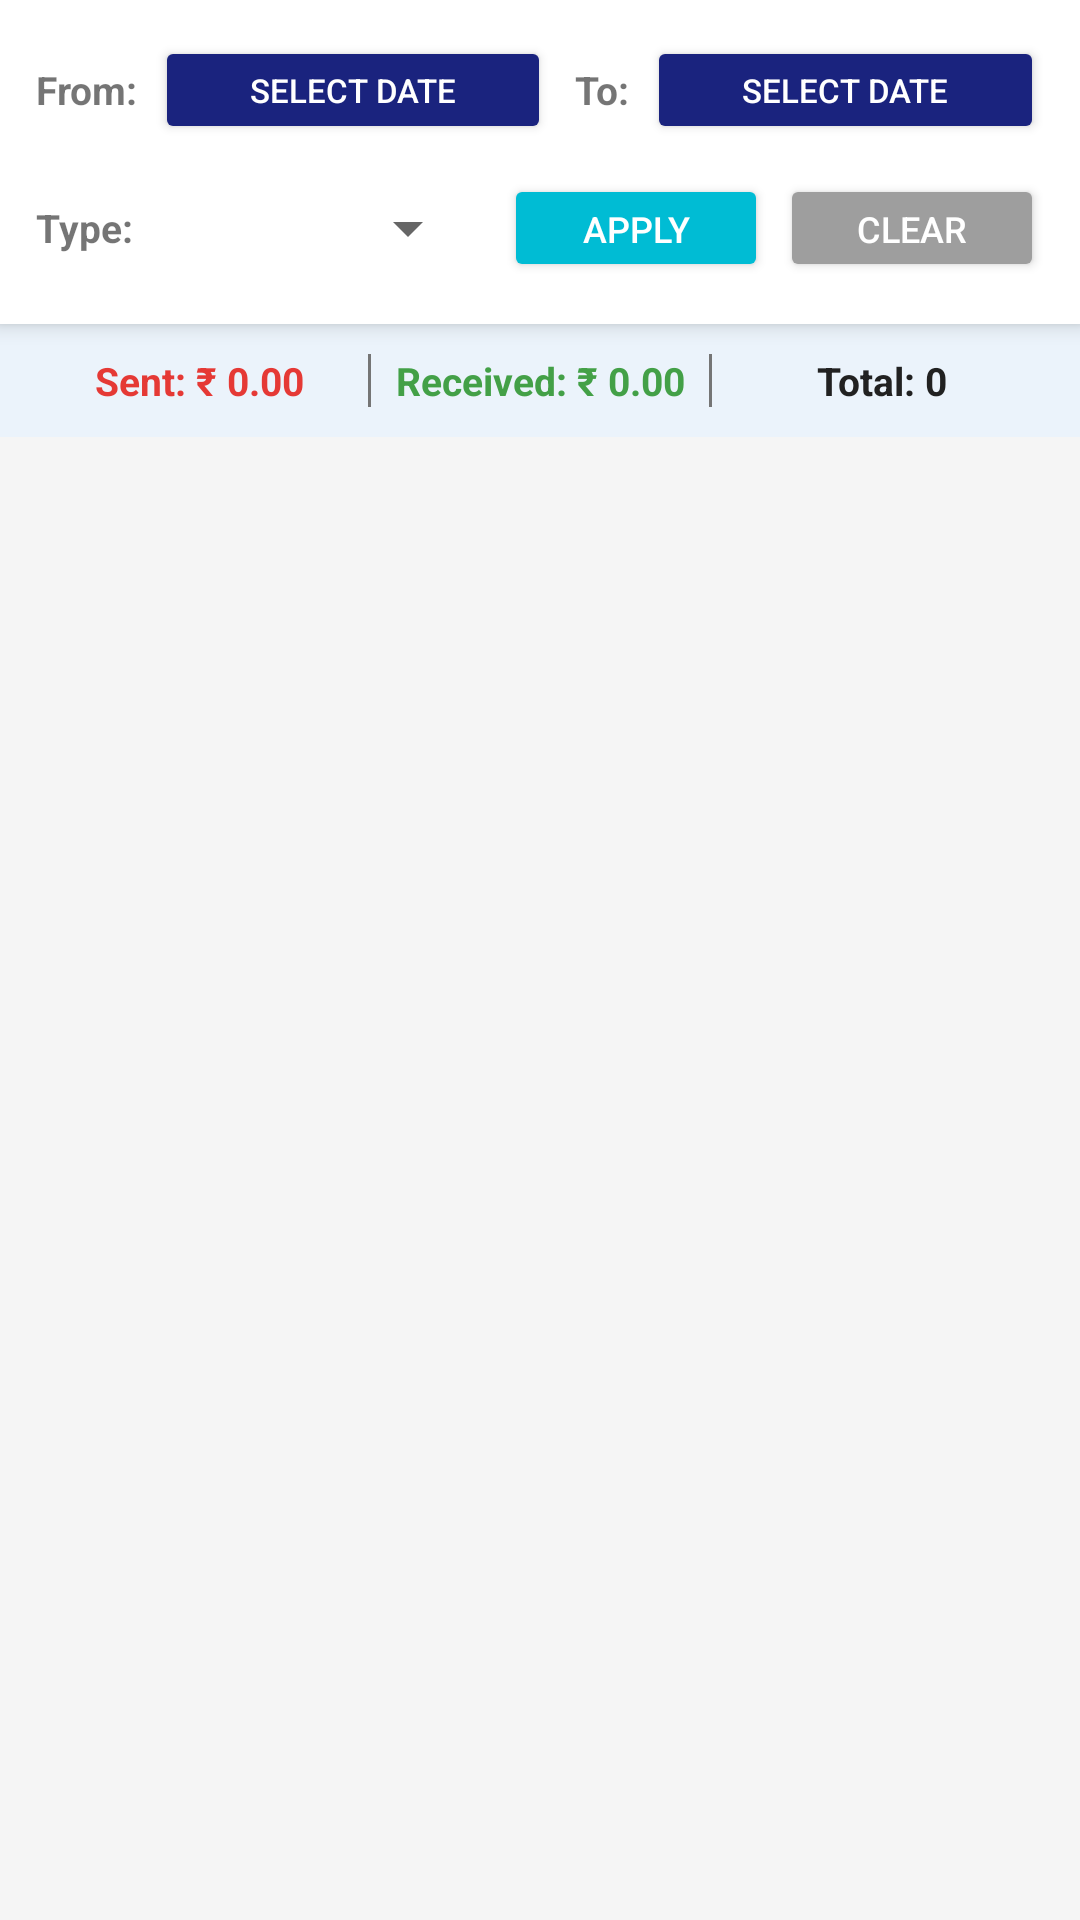

Produce the Android XML layout that renders to this screen, including the resource entries it uses.
<!-- AndroidManifest.xml: activity theme Theme.BankingTransactionApp.DarkActionBar -->
<!-- res/layout/activity_transaction.xml -->
<?xml version="1.0" encoding="utf-8"?>
<LinearLayout
    xmlns:android="http://schemas.android.com/apk/res/android"
    android:layout_width="match_parent"
    android:layout_height="match_parent"
    android:orientation="vertical"
    android:fitsSystemWindows="true"
    android:background="@color/colorBackground">

    
    <LinearLayout
        android:layout_width="match_parent"
        android:layout_height="wrap_content"
        android:orientation="vertical"
        android:background="@color/colorSurface"
        android:elevation="4dp"
        android:padding="12dp">

        
        <LinearLayout
            android:layout_width="match_parent"
            android:layout_height="wrap_content"
            android:orientation="horizontal"
            android:gravity="center_vertical"
            android:layout_marginBottom="8dp">

            <TextView
                android:layout_width="wrap_content"
                android:layout_height="wrap_content"
                android:text="From:"
                android:textStyle="bold"
                android:textSize="13sp"
                android:layout_marginEnd="6dp" />

            <Button
                android:id="@+id/btnFromDate"
                android:layout_width="0dp"
                android:layout_height="36dp"
                android:layout_weight="1"
                android:text="Select Date"
                android:textSize="11sp"
                android:backgroundTint="@color/colorPrimary"
                android:textColor="@color/colorTextOnPrimary"
                android:layout_marginEnd="8dp" />

            <TextView
                android:layout_width="wrap_content"
                android:layout_height="wrap_content"
                android:text="To:"
                android:textStyle="bold"
                android:textSize="13sp"
                android:layout_marginEnd="6dp" />

            <Button
                android:id="@+id/btnToDate"
                android:layout_width="0dp"
                android:layout_height="36dp"
                android:layout_weight="1"
                android:text="Select Date"
                android:textSize="11sp"
                android:backgroundTint="@color/colorPrimary"
                android:textColor="@color/colorTextOnPrimary" />

        </LinearLayout>

        
        <LinearLayout
            android:layout_width="match_parent"
            android:layout_height="wrap_content"
            android:orientation="horizontal"
            android:gravity="center_vertical">

            <TextView
                android:layout_width="wrap_content"
                android:layout_height="wrap_content"
                android:text="Type:"
                android:textStyle="bold"
                android:textSize="13sp"
                android:layout_marginEnd="6dp" />

            <Spinner
                android:id="@+id/spinnerFilter"
                android:layout_width="0dp"
                android:layout_height="40dp"
                android:layout_weight="1"
                android:layout_marginEnd="8dp" />

            <Button
                android:id="@+id/btnApplyFilter"
                android:layout_width="wrap_content"
                android:layout_height="36dp"
                android:text="Apply"
                android:textSize="12sp"
                android:backgroundTint="@color/colorAccent"
                android:textColor="@color/colorTextOnPrimary"
                android:paddingStart="16dp"
                android:paddingEnd="16dp" />

            <Button
                android:id="@+id/btnClearFilter"
                android:layout_width="wrap_content"
                android:layout_height="36dp"
                android:text="Clear"
                android:textSize="12sp"
                android:backgroundTint="#9E9E9E"
                android:textColor="@color/colorTextOnPrimary"
                android:layout_marginStart="4dp"
                android:paddingStart="12dp"
                android:paddingEnd="12dp" />

        </LinearLayout>

    </LinearLayout>

    
    <LinearLayout
        android:layout_width="match_parent"
        android:layout_height="wrap_content"
        android:orientation="horizontal"
        android:background="#EBF3FB"
        android:padding="10dp">

        <TextView
            android:id="@+id/tvTotalSent"
            android:layout_width="0dp"
            android:layout_height="wrap_content"
            android:layout_weight="1"
            android:text="Sent: ₹ 0.00"
            android:textColor="@color/colorSent"
            android:textStyle="bold"
            android:textSize="13sp"
            android:gravity="center" />

        <View
            android:layout_width="1dp"
            android:layout_height="match_parent"
            android:background="@color/colorTextSecondary" />

        <TextView
            android:id="@+id/tvTotalReceived"
            android:layout_width="0dp"
            android:layout_height="wrap_content"
            android:layout_weight="1"
            android:text="Received: ₹ 0.00"
            android:textColor="@color/colorReceived"
            android:textStyle="bold"
            android:textSize="13sp"
            android:gravity="center" />

        <View
            android:layout_width="1dp"
            android:layout_height="match_parent"
            android:background="@color/colorTextSecondary" />

        <TextView
            android:id="@+id/tvTxnCount"
            android:layout_width="0dp"
            android:layout_height="wrap_content"
            android:layout_weight="1"
            android:text="Total: 0"
            android:textColor="@color/colorTextPrimary"
            android:textStyle="bold"
            android:textSize="13sp"
            android:gravity="center" />

    </LinearLayout>

    
    <TextView
        android:id="@+id/tvEmptyList"
        android:layout_width="match_parent"
        android:layout_height="wrap_content"
        android:text="No transactions found for selected filter."
        android:gravity="center"
        android:textColor="@color/colorTextSecondary"
        android:textSize="14sp"
        android:padding="32dp"
        android:visibility="gone" />

    <ListView
        android:id="@+id/listTransactions"
        android:layout_width="match_parent"
        android:layout_height="0dp"
        android:layout_weight="1"
        android:divider="@color/colorBackground"
        android:dividerHeight="6dp"
        android:padding="8dp" />

</LinearLayout>
<!-- resources referenced by this layout -->
<resources>
  <color name="colorAccent">#00BCD4</color>
  <color name="colorBackground">#F5F5F5</color>
  <color name="colorPrimary">#1A237E</color>
  <color name="colorReceived">#43A047</color>
  <color name="colorSent">#E53935</color>
  <color name="colorSurface">#FFFFFF</color>
  <color name="colorTextOnPrimary">#FFFFFF</color>
  <color name="colorTextPrimary">#212121</color>
  <color name="colorTextSecondary">#757575</color>
  <style name="Theme.BankingTransactionApp.DarkActionBar" parent="Theme.AppCompat.Light.DarkActionBar">
      </style>
</resources>
